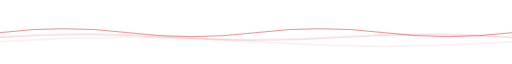
t = 0.00 s
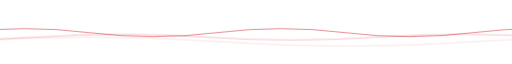
t = 1.67 s
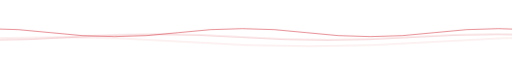
t = 3.33 s
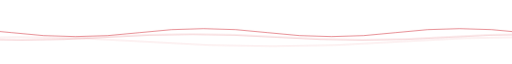
t = 5.00 s
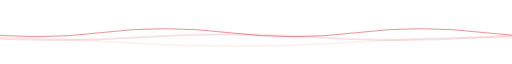
t = 6.67 s
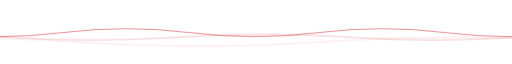
t = 8.33 s

The animated SVG that drew these frames (rendered in a browser with its animation timeline set to each time). Animation: 3 CSS @keyframes rules; frames cover the first 8.33 s, repeats indefinitely.

<svg xmlns="http://www.w3.org/2000/svg" viewBox="0 0 900 90" width="900" height="90" role="img" aria-label="">
<style>path{fill:none;stroke:#d1242f;stroke-linecap:round}
.w0{opacity:0.65;stroke-width:1.4;animation:f0 11s linear infinite}@keyframes f0{to{transform:translateX(-450px)}}.w1{opacity:0.38;stroke-width:1.2;animation:f1 16s linear infinite}@keyframes f1{to{transform:translateX(600px)}}.w2{opacity:0.2;stroke-width:1.1;animation:f2 23s linear infinite}@keyframes f2{to{transform:translateX(-900px)}}
@media (prefers-reduced-motion:reduce){path{animation:none!important}}</style>
<path class="w0" d="M-450 46 Q-337.5 32 -225.0 46 T0.0 46 T225.0 46 T450.0 46 T675.0 46 T900.0 46 T1125.0 46 T1350.0 46"/><path class="w1" d="M-600 54 Q-450.0 44 -300.0 54 T0.0 54 T300.0 54 T600.0 54 T900.0 54 T1200.0 54 T1500.0 54"/><path class="w2" d="M-900 62 Q-675.0 46 -450.0 62 T0.0 62 T450.0 62 T900.0 62 T1350.0 62 T1800.0 62"/>
</svg>
